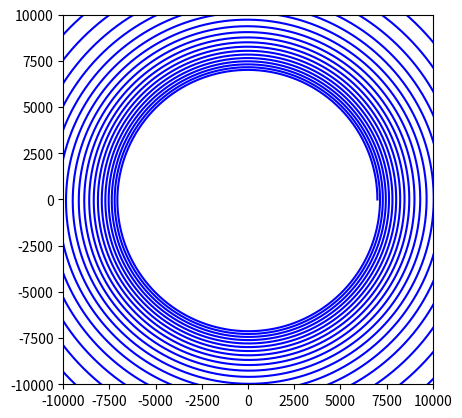

Here is the Python script that generated this plot:
import numpy as np
from scipy.integrate import odeint, ode
import matplotlib.pyplot as plt


mu = 398600e9 # (m^3/s^2) geocentric gravitational constant
RE = 6378e3 # Erde Radius
r_p = 7000e3 # Perigee Radius
v_p = np.sqrt(mu/r_p) # vis viva Gleichung für Kreisorbit
m0 = 7.8 # anfängliche Masse
thrust = 0.1 # Newton
hour = 3600 # Secunden
day = 24*hour # Secunden pro Tag
Ro = 1.56e-13 # density on the 600km
A = 0.1 * 0.2 # drag area of the 6U satelite
F = 0.5 * Ro * A * pow(v_p, 2)
print(F)
#function: calculating (a) which is r (two dots) for ode45

def rhs_propulsion(x0, t, mu, m0, thrust):
        r = x0[0:3] # Position vector
        v = x0[3:6] # Velocity vector

        distance = np.sqrt(r.dot(r)) # Distance from earth’s center (m)
        a = -mu*r/(distance**3)  + thrust*v/(m0*np.linalg.norm(v)) # Total acceleration included petrubation from thruster (m/s^2)

        return np.concatenate((v, a), axis=None) # add arrays together

r0_PQW = np.array([r_p, 0, 0])
v0_PQW = np.array([0, v_p, 0])
TIME_STEP = 1
TIME_RANGE = 100*hour

t = np.linspace(0, TIME_RANGE-TIME_RANGE/(TIME_RANGE/TIME_STEP), int(TIME_RANGE/TIME_STEP))
#print(t)
x0 = np.concatenate((r0_PQW, v0_PQW), axis=None)
x = odeint(rhs_propulsion, x0, t, args=(mu, m0, thrust)) # args must be a tuple
#print(x.shape)

r = x[:, 0:3]
#print(r)
v = x[:, 3:6]

fig, ax = plt.subplots()
ax.plot(r[:, 0]/1e3, r[:, 1]/1e3, 'b')
ax.set_xlim(-10000, 10000)
ax.set_ylim(-10000, 10000)
ax.set_aspect('equal', adjustable='box')
plt.show()
